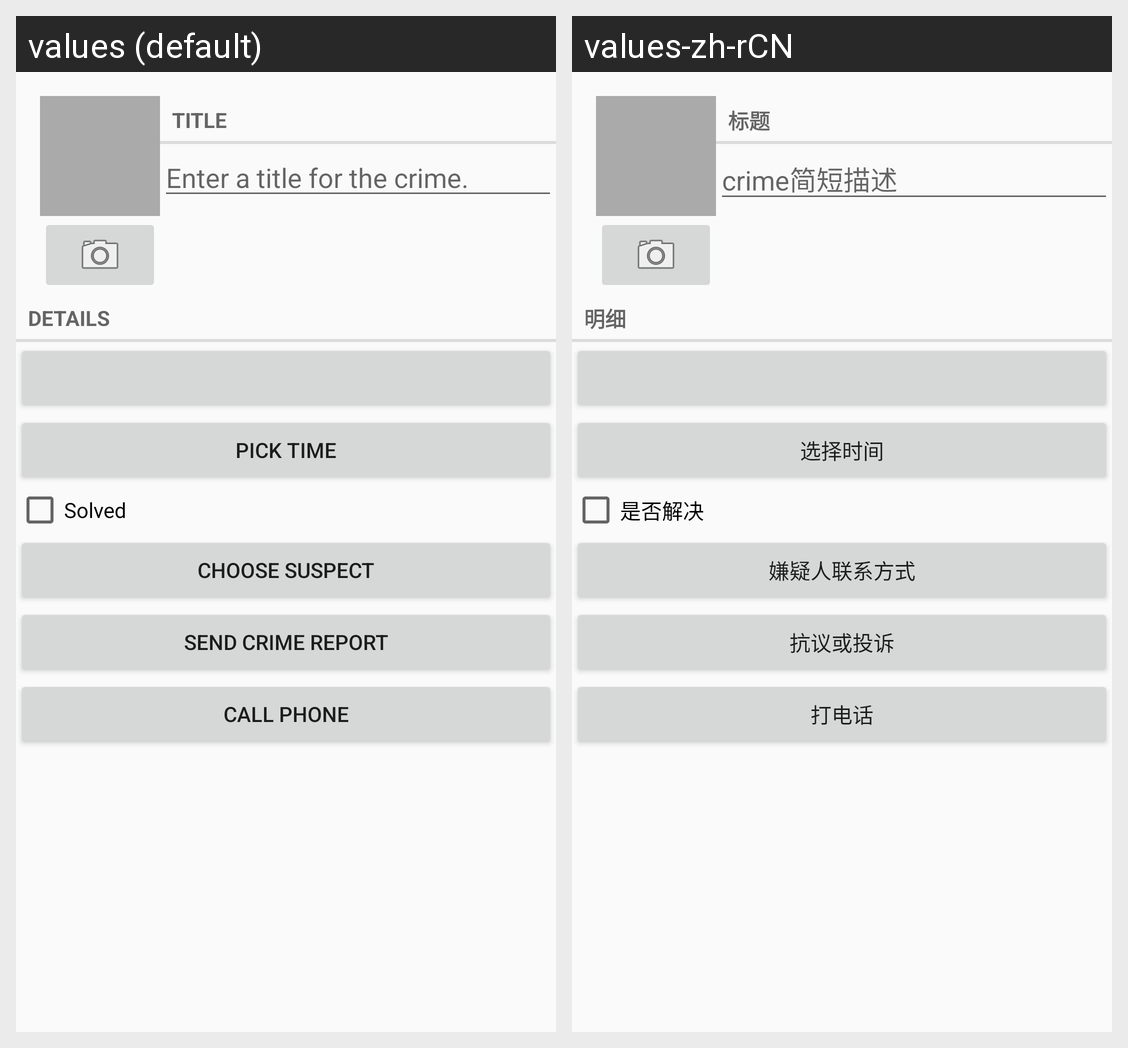

Translations of the strings shown on this Android screen, per locale in the grid:
Android screen res/layout/fragment_crime.xml rendered under 2 locales, left to right: values (default), values-zh-rCN. Device: Nexus 5 (rendered at 1080×1920; each locale shown at half size, 540×960, under a caption strip naming it); theme Theme.CriminalIntent.
Strings drawn on this screen, with the default value and each locale's value (text and hints the layout hard-codes, and strings that could not be matched under every locale, appear in the picture but are not listed):

crime_title_label
  values: Title
  values-zh-rCN: 标题

crime_title_hint
  values: Enter a title for the crime.
  values-zh-rCN: crime简短描述

crime_details_label
  values: Details
  values-zh-rCN: 明细

crime_pick_time
  values: Pick Time
  values-zh-rCN: 选择时间

crime_solved_label
  values: Solved
  values-zh-rCN: 是否解决

crime_suspect_text
  values: Choose Suspect
  values-zh-rCN: 嫌疑人联系方式

crime_report_text
  values: Send Crime Report
  values-zh-rCN: 抗议或投诉

crime_call_phone
  values: call phone
  values-zh-rCN: 打电话
